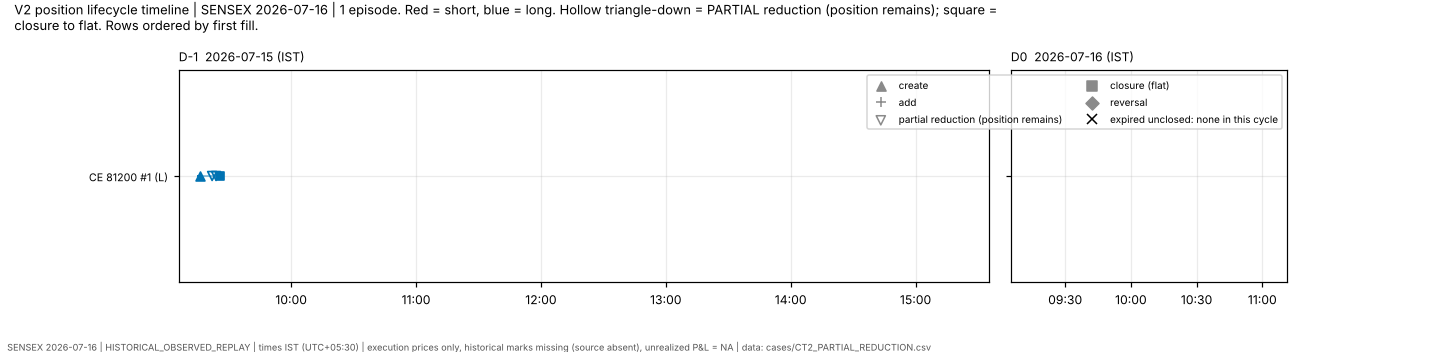

Data behind this chart, as committed beside it:
record, episode_id, instrument_id, direction, terminal_status, opened, closed, remaining, row_index, event_type, fill_id, source_row_id, ts_ist, quantity, inventory_after
EPISODE, SENSEX|2026-07-16|CE|81200#1, SENSEX|2026-07-16|CE|81200, LONG, CLOSED, 60, 60, 0, 0, , , , , , 
EVENT, SENSEX|2026-07-16|CE|81200#1, SENSEX|2026-07-16|CE|81200, LONG, , , , , 0, CREATED, F011958, 11958, 2026-07-15 09:16:00, 20, 20
EVENT, SENSEX|2026-07-16|CE|81200#1, SENSEX|2026-07-16|CE|81200, LONG, , , , , 0, ADDED, F011960, 11960, 2026-07-15 09:16:01, 20, 40
EVENT, SENSEX|2026-07-16|CE|81200#1, SENSEX|2026-07-16|CE|81200, LONG, , , , , 0, ADDED, F011966, 11966, 2026-07-15 09:16:06, 20, 60
EVENT, SENSEX|2026-07-16|CE|81200#1, SENSEX|2026-07-16|CE|81200, LONG, , , , , 0, PARTIALLY_REDUCED, F011973, 11973, 2026-07-15 09:22:02, 20, 40
EVENT, SENSEX|2026-07-16|CE|81200#1, SENSEX|2026-07-16|CE|81200, LONG, , , , , 0, PARTIALLY_REDUCED, F011975, 11975, 2026-07-15 09:23:56, 20, 20
EVENT, SENSEX|2026-07-16|CE|81200#1, SENSEX|2026-07-16|CE|81200, LONG, , , , , 0, CLOSED, F011977, 11977, 2026-07-15 09:26:02, 20, 0
